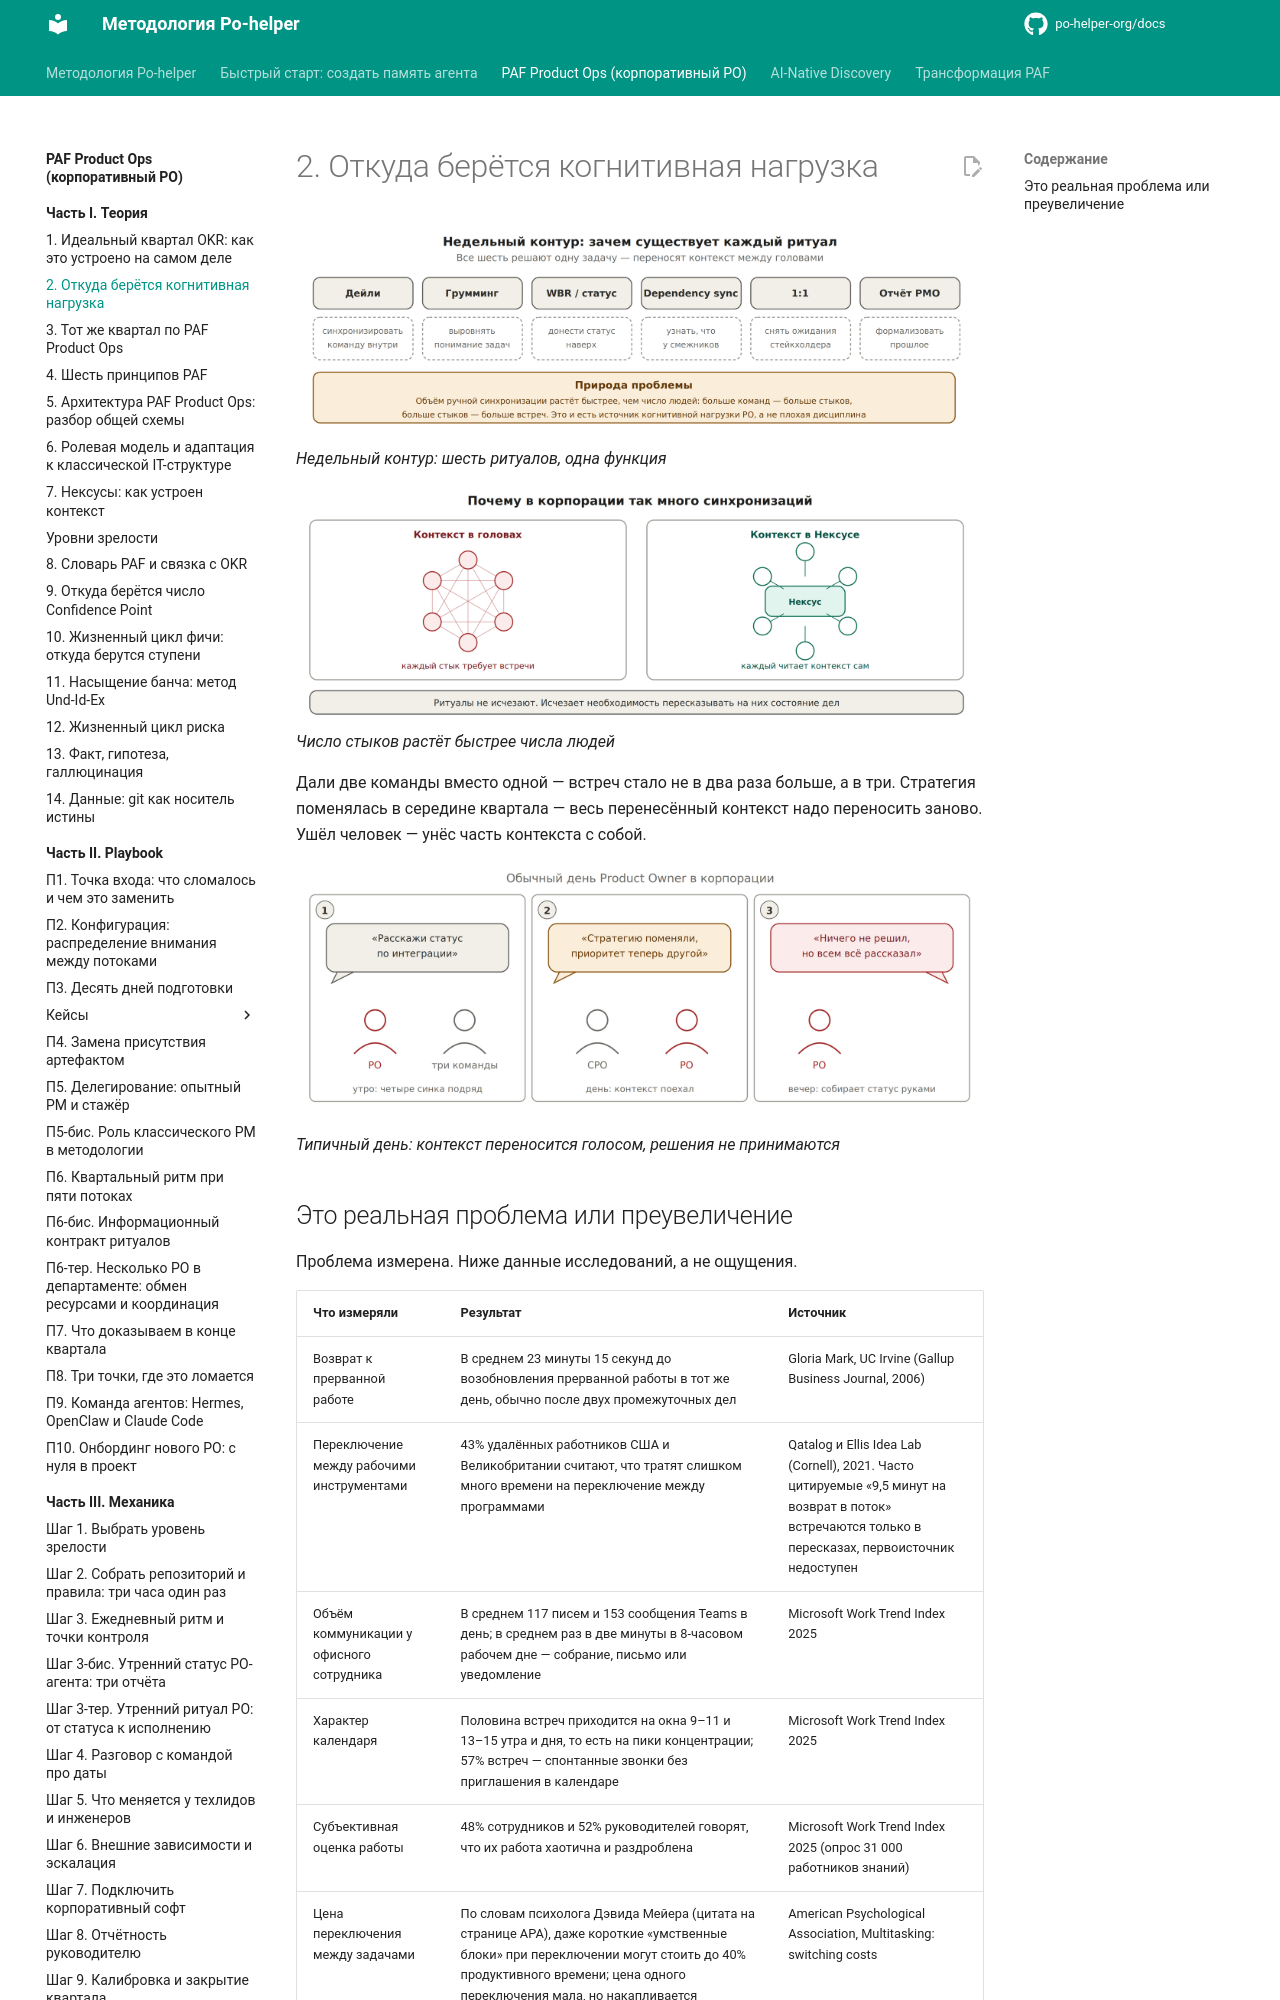

repository: po-helper-org/docs · page: paf-product-ops/theory/cognitive-load/index.html · generator: mkdocs

# 2. Откуда берётся когнитивная нагрузка

![Недельный контур: шесть ритуалов, одна функция](../assets/img02.webp)
*Недельный контур: шесть ритуалов, одна функция*

![Число стыков растёт быстрее числа людей](../assets/img03.webp)
*Число стыков растёт быстрее числа людей*

Дали две команды вместо одной — встреч стало не в два раза больше, а в три. Стратегия поменялась в середине квартала — весь перенесённый контекст надо переносить заново. Ушёл человек — унёс часть контекста с собой.

![Типичный день: контекст переносится голосом, решения не принимаются](../assets/img04.webp)
*Типичный день: контекст переносится голосом, решения не принимаются*
